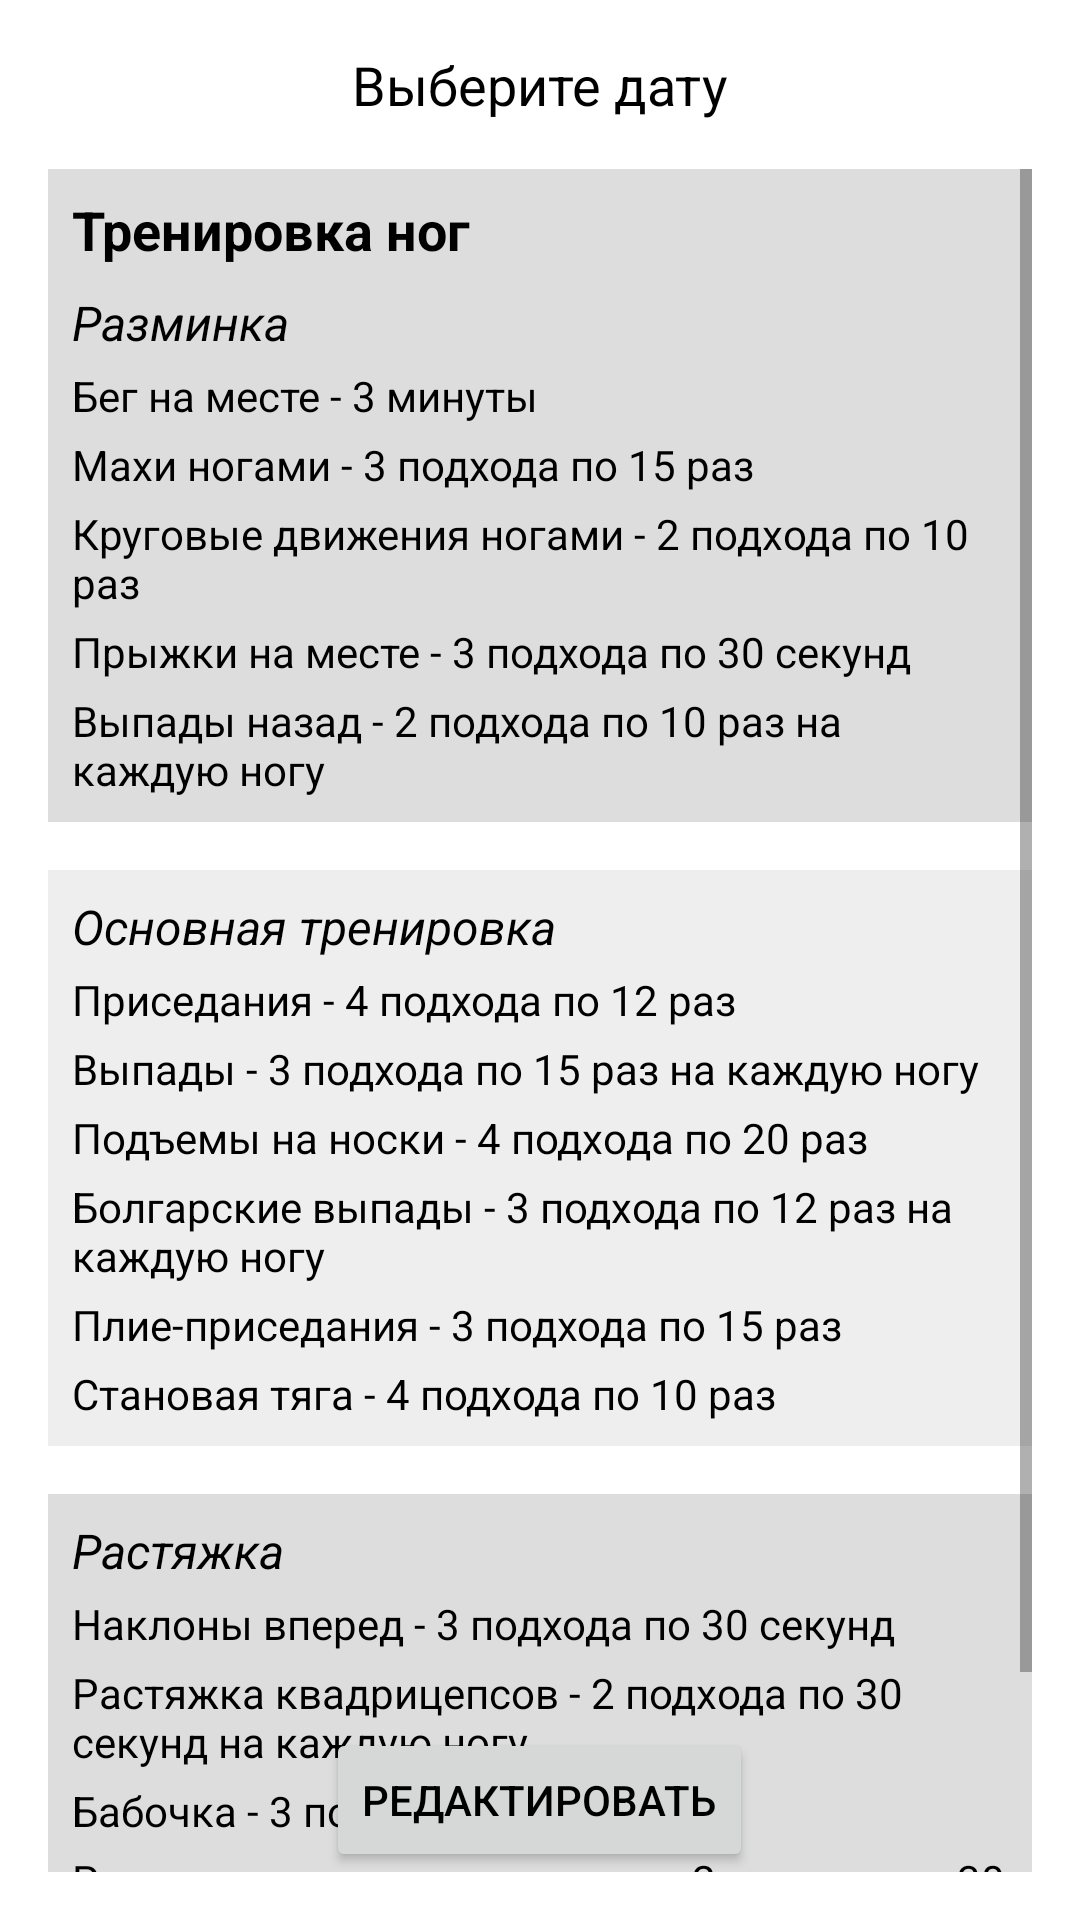

This screen was rendered from an Android layout file. Write that file and the resources it references.
<!-- AndroidManifest.xml: application theme Theme.MyTrain -->
<!-- res/layout/about_day_activity.xml -->
<?xml version="1.0" encoding="utf-8"?>
<RelativeLayout xmlns:android="http://schemas.android.com/apk/res/android"
    android:layout_width="match_parent"
    android:layout_height="match_parent"
    android:padding="16dp">

    <TextView
        android:id="@+id/aboutDayText"
        android:layout_width="wrap_content"
        android:layout_height="wrap_content"
        android:layout_alignParentTop="true"
        android:layout_centerHorizontal="true"
        android:text="Выберите дату"
        android:textSize="18sp" />

    <ScrollView
        android:layout_width="match_parent"
        android:layout_height="match_parent"
        android:layout_below="@id/aboutDayText"
        android:layout_marginTop="16dp">

        <LinearLayout
            android:layout_width="match_parent"
            android:layout_height="wrap_content"
            android:orientation="vertical">

            <LinearLayout
                android:layout_width="match_parent"
                android:layout_height="wrap_content"
                android:background="#DDDDDD"
                android:orientation="vertical"
                android:padding="8dp">

                <TextView
                    android:layout_width="wrap_content"
                    android:layout_height="wrap_content"
                    android:text="Тренировка ног"
                    android:textSize="18sp"
                    android:textStyle="bold" />

                <TextView
                    android:layout_width="wrap_content"
                    android:layout_height="wrap_content"
                    android:layout_marginTop="8dp"
                    android:text="Разминка"
                    android:textSize="16sp"
                    android:textStyle="italic" />

                <TextView
                    android:layout_width="wrap_content"
                    android:layout_height="wrap_content"
                    android:layout_marginTop="4dp"
                    android:text="Бег на месте - 3 минуты"
                    android:textSize="14sp" />

                <TextView
                    android:layout_width="wrap_content"
                    android:layout_height="wrap_content"
                    android:layout_marginTop="4dp"
                    android:text="Махи ногами - 3 подхода по 15 раз"
                    android:textSize="14sp" />

                <TextView
                    android:layout_width="wrap_content"
                    android:layout_height="wrap_content"
                    android:layout_marginTop="4dp"
                    android:text="Круговые движения ногами - 2 подхода по 10 раз"
                    android:textSize="14sp" />

                <TextView
                    android:layout_width="wrap_content"
                    android:layout_height="wrap_content"
                    android:layout_marginTop="4dp"
                    android:text="Прыжки на месте - 3 подхода по 30 секунд"
                    android:textSize="14sp" />

                <TextView
                    android:layout_width="wrap_content"
                    android:layout_height="wrap_content"
                    android:layout_marginTop="4dp"
                    android:text="Выпады назад - 2 подхода по 10 раз на каждую ногу"
                    android:textSize="14sp" />
            </LinearLayout>

            <LinearLayout
                android:layout_width="match_parent"
                android:layout_height="wrap_content"
                android:layout_marginTop="16dp"
                android:background="#EEEEEE"
                android:orientation="vertical"
                android:padding="8dp">

                <TextView
                    android:layout_width="wrap_content"
                    android:layout_height="wrap_content"
                    android:text="Основная тренировка"
                    android:textSize="16sp"
                    android:textStyle="italic" />

                <TextView
                    android:layout_width="wrap_content"
                    android:layout_height="wrap_content"
                    android:layout_marginTop="4dp"
                    android:text="Приседания - 4 подхода по 12 раз"
                    android:textSize="14sp" />

                <TextView
                    android:layout_width="wrap_content"
                    android:layout_height="wrap_content"
                    android:layout_marginTop="4dp"
                    android:text="Выпады - 3 подхода по 15 раз на каждую ногу"
                    android:textSize="14sp" />

                <TextView
                    android:layout_width="wrap_content"
                    android:layout_height="wrap_content"
                    android:layout_marginTop="4dp"
                    android:text="Подъемы на носки - 4 подхода по 20 раз"
                    android:textSize="14sp" />

                <TextView
                    android:layout_width="wrap_content"
                    android:layout_height="wrap_content"
                    android:layout_marginTop="4dp"
                    android:text="Болгарские выпады - 3 подхода по 12 раз на каждую ногу"
                    android:textSize="14sp" />

                <TextView
                    android:layout_width="wrap_content"
                    android:layout_height="wrap_content"
                    android:layout_marginTop="4dp"
                    android:text="Плие-приседания - 3 подхода по 15 раз"
                    android:textSize="14sp" />

                <TextView
                    android:layout_width="wrap_content"
                    android:layout_height="wrap_content"
                    android:layout_marginTop="4dp"
                    android:text="Становая тяга - 4 подхода по 10 раз"
                    android:textSize="14sp" />
            </LinearLayout>

            <LinearLayout
                android:layout_width="match_parent"
                android:layout_height="wrap_content"
                android:layout_marginTop="16dp"
                android:background="#DDDDDD"
                android:orientation="vertical"
                android:padding="8dp">

                <TextView
                    android:layout_width="wrap_content"
                    android:layout_height="wrap_content"
                    android:text="Растяжка"
                    android:textSize="16sp"
                    android:textStyle="italic" />

                <TextView
                    android:layout_width="wrap_content"
                    android:layout_height="wrap_content"
                    android:layout_marginTop="4dp"
                    android:text="Наклоны вперед - 3 подхода по 30 секунд"
                    android:textSize="14sp" />

                <TextView
                    android:layout_width="wrap_content"
                    android:layout_height="wrap_content"
                    android:layout_marginTop="4dp"
                    android:text="Растяжка квадрицепсов - 2 подхода по 30 секунд на каждую ногу"
                    android:textSize="14sp" />

                <TextView
                    android:layout_width="wrap_content"
                    android:layout_height="wrap_content"
                    android:layout_marginTop="4dp"
                    android:text="Бабочка - 3 подхода по 30 секунд"
                    android:textSize="14sp" />

                <TextView
                    android:layout_width="wrap_content"
                    android:layout_height="wrap_content"
                    android:layout_marginTop="4dp"
                    android:text="Растяжка икроножных мышц - 2 подхода по 30 секунд на каждую ногу"
                    android:textSize="14sp" />

                <TextView
                    android:layout_width="wrap_content"
                    android:layout_height="wrap_content"
                    android:layout_marginTop="4dp"
                    android:text="Наклоны в сторону - 3 подхода по 20 секунд на каждую сторону"
                    android:textSize="14sp" />
            </LinearLayout>

        </LinearLayout>
    </ScrollView>

    <Button
        android:id="@+id/editButton"
        android:layout_width="wrap_content"
        android:layout_height="wrap_content"
        android:layout_alignParentBottom="true"
        android:layout_centerHorizontal="true"
        android:text="редактировать" />

</RelativeLayout>
<!-- resources referenced by this layout -->
<resources>
  <style name="Theme.MyTrain" parent="Theme.AppCompat.Light.DarkActionBar">
          
          <item name="android:textColor">@android:color/black</item>
          <item name="android:windowBackground">@android:color/white</item>
      </style>
</resources>
